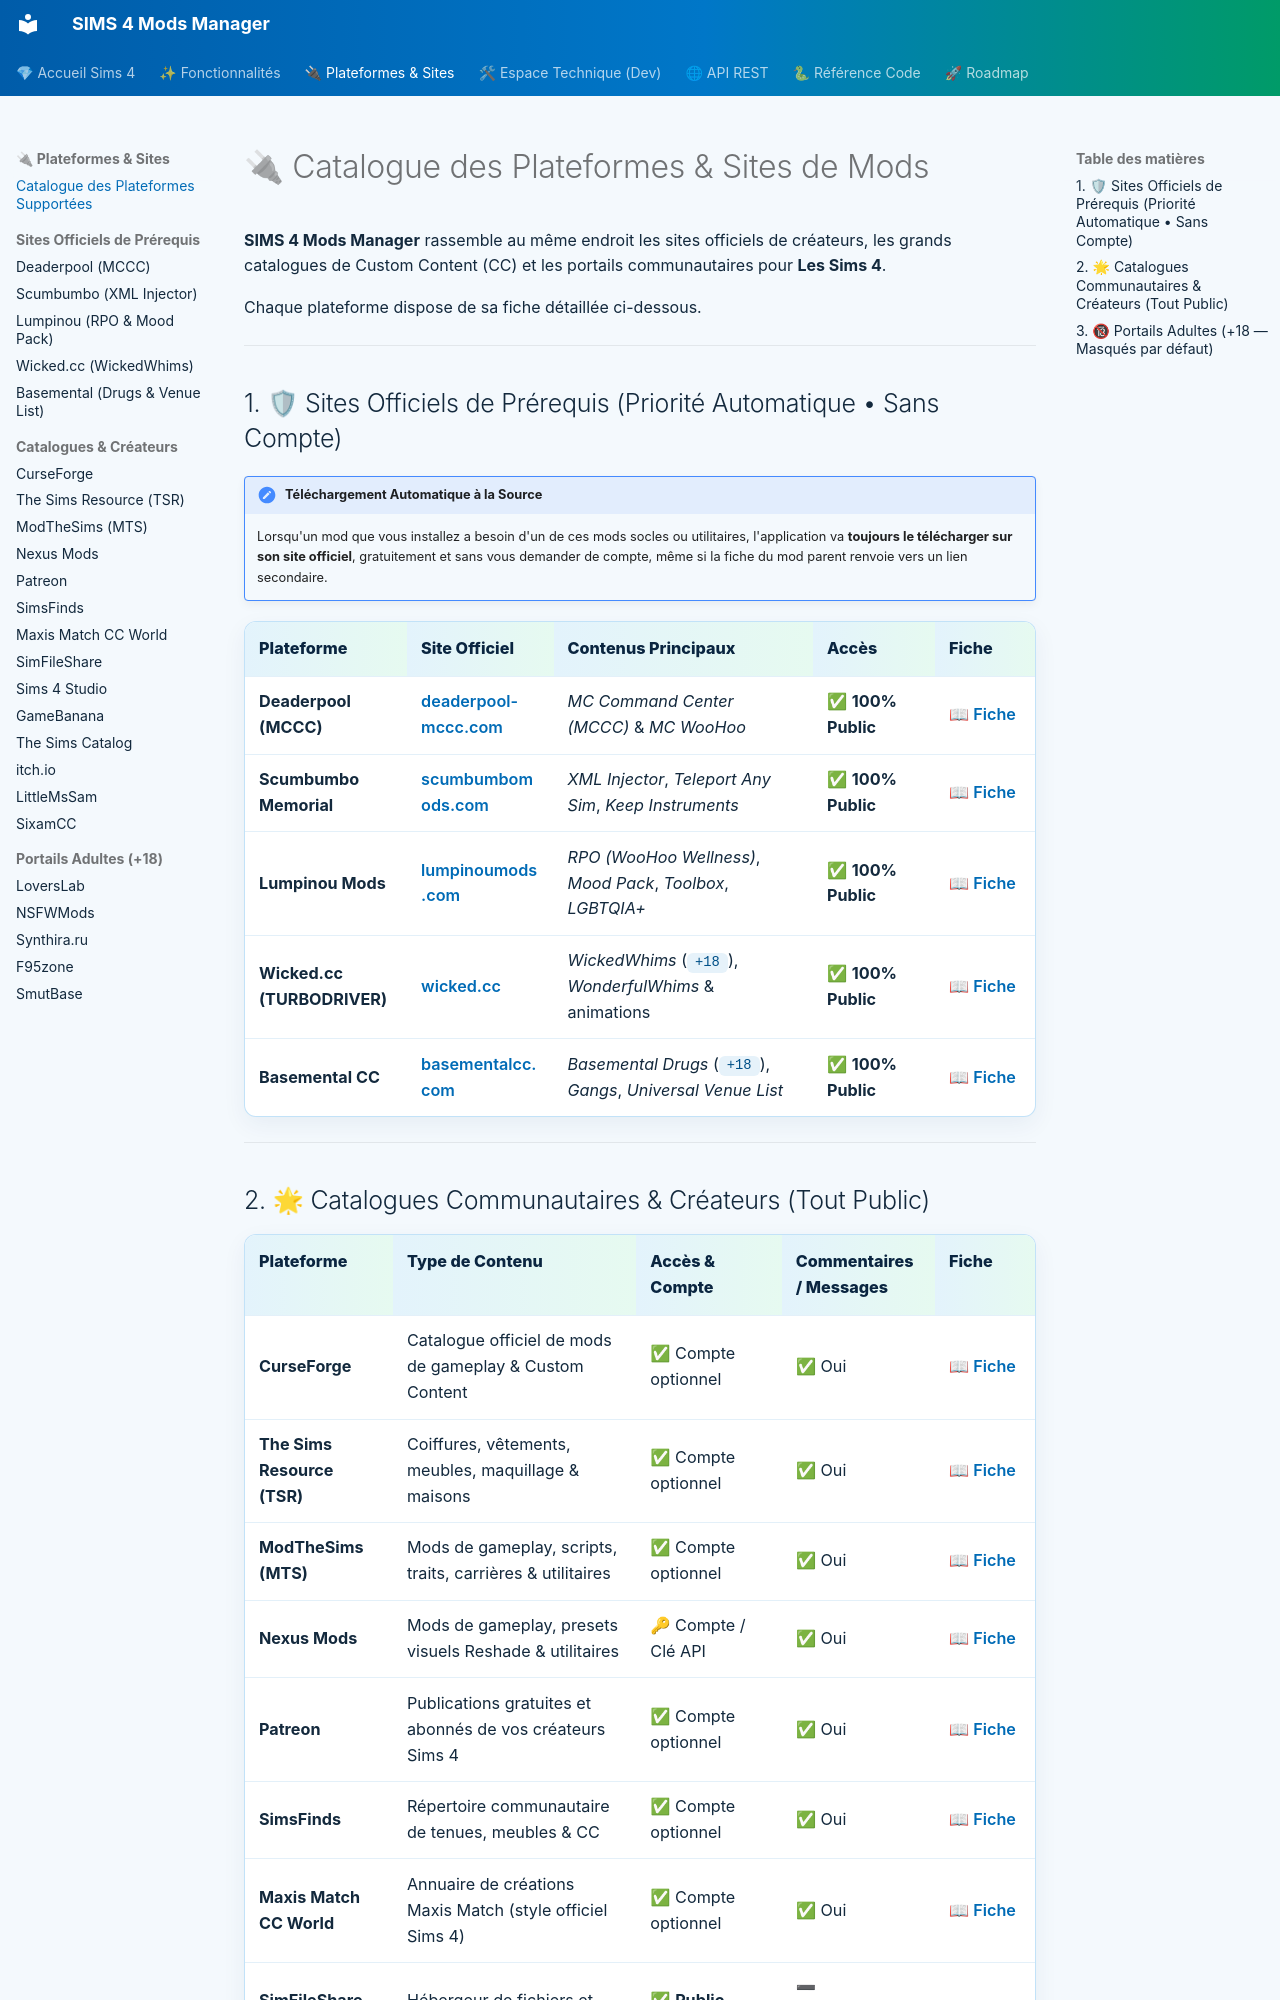

repository: pleasurecreator610-boop/SIMS4-Mods-Manager · page: providers/index.html · generator: mkdocs

# 🔌 Catalogue des Plateformes & Sites de Mods

**SIMS 4 Mods Manager** rassemble au même endroit les sites officiels de créateurs, les grands catalogues de Custom Content (CC) et les portails communautaires pour **Les Sims 4**.

Chaque plateforme dispose de sa fiche détaillée ci-dessous.

---

## 1. 🛡 Sites Officiels de Prérequis (Priorité Automatique • Sans Compte)

!!! important "Téléchargement Automatique à la Source"
    Lorsqu'un mod que vous installez a besoin d'un de ces mods socles ou utilitaires, l'application va **toujours le télécharger sur son site officiel**, gratuitement et sans vous demander de compte, même si la fiche du mod parent renvoie vers un lien secondaire.

| Plateforme | Site Officiel | Contenus Principaux | Accès | Fiche |
| :--- | :--- | :--- | :--- | :--- |
| **Deaderpool (MCCC)** | [deaderpool-mccc.com](https://deaderpool-mccc.com) | *MC Command Center (MCCC)* & *MC WooHoo* | ✅ **100% Public** | [📖 Fiche](./deaderpool.md) |
| **Scumbumbo Memorial** | [scumbumbomods.com](https://scumbumbomods.com) | *XML Injector*, *Teleport Any Sim*, *Keep Instruments* | ✅ **100% Public** | [📖 Fiche](./scumbumbo.md) |
| **Lumpinou Mods** | [lumpinoumods.com](https://www.lumpinoumods.com) | *RPO (WooHoo Wellness)*, *Mood Pack*, *Toolbox*, *LGBTQIA+* | ✅ **100% Public** | [📖 Fiche](./lumpinou.md) |
| **Wicked.cc (TURBODRIVER)** | [wicked.cc](https://wicked.cc) | *WickedWhims* (`+18`), *WonderfulWhims* & animations | ✅ **100% Public** | [📖 Fiche](./wickedcc.md) |
| **Basemental CC** | [basementalcc.com](https://basementalcc.com) | *Basemental Drugs* (`+18`), *Gangs*, *Universal Venue List* | ✅ **100% Public** | [📖 Fiche](./basemental.md) |

---
